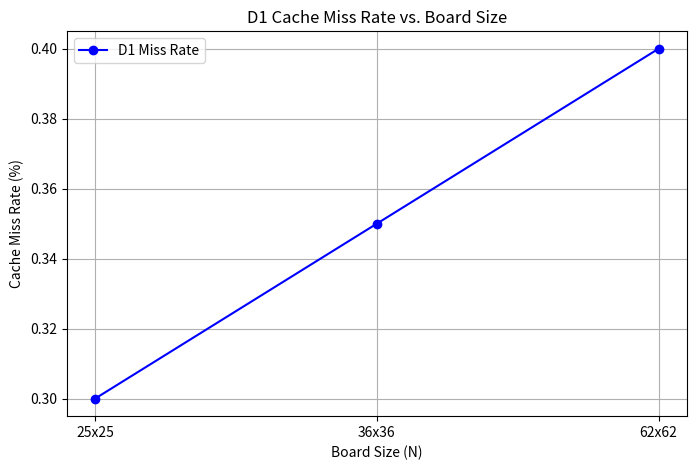

Generate this figure with matplotlib:
import matplotlib.pyplot as plt
import numpy as np

# Board Sizes (25, 36, 62)
board_sizes = [25, 36, 62]

# Cache Miss Rates for 25x25 (based on your input)
cache_miss_data = {
    '25x25': {'D1 miss rate': 0.3},  # Your provided D1 miss rate for 25x25
    '36x36': {'D1 miss rate': 0.35},  # Hypothetical D1 miss rate for 36x36
    '62x62': {'D1 miss rate': 0.4},   # Hypothetical D1 miss rate for 62x62
}

# Extracting values for plotting
d1_miss_rates = [cache_miss_data[f'{size}x{size}']['D1 miss rate'] for size in board_sizes]

# Create custom x-axis labels (e.g., "25x25", "36x36", "62x62")
custom_labels = [f"{size}x{size}" for size in board_sizes]

# Plotting the Cache Miss Rate vs. Board Size (only D1 miss rate)
plt.figure(figsize=(8, 5))
plt.plot(custom_labels, d1_miss_rates, marker='o', linestyle='-', color='b', label='D1 Miss Rate')

plt.xlabel('Board Size (N)')
plt.ylabel('Cache Miss Rate (%)')
plt.title('D1 Cache Miss Rate vs. Board Size')
plt.grid(True)
plt.legend()
plt.show()
